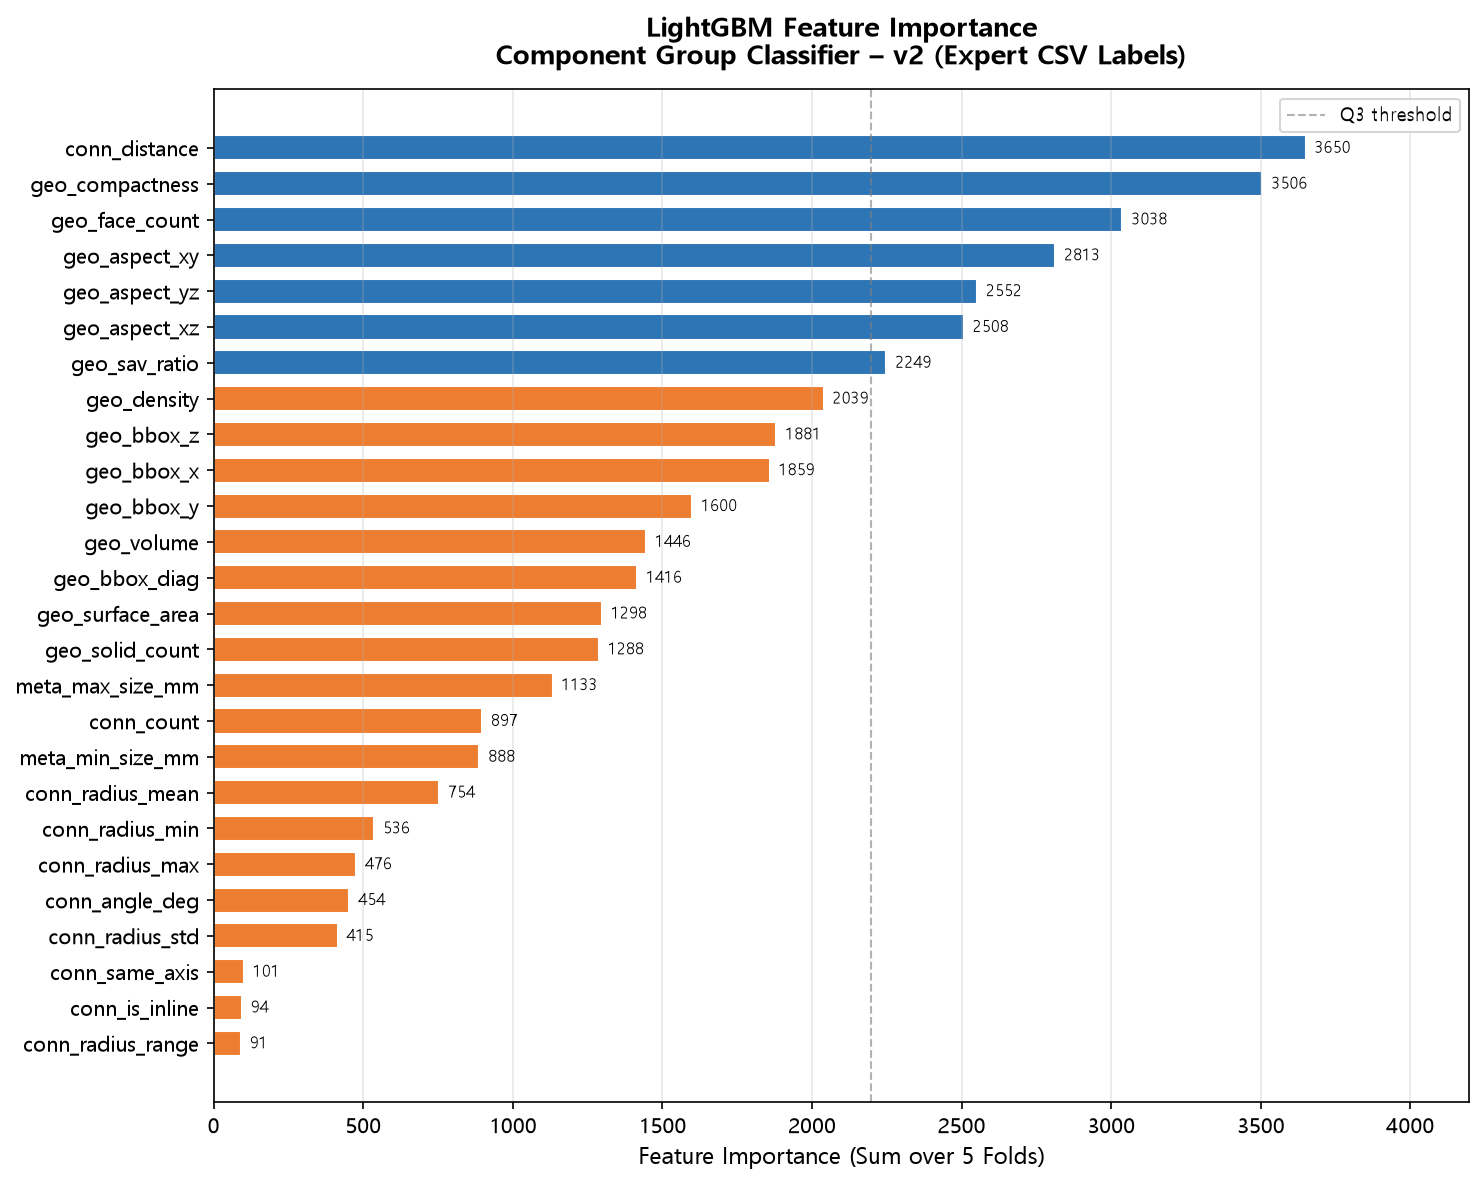

Values plotted in this chart, from the file beside it:
feature, importance
conn_distance, 3650
geo_compactness, 3506
geo_face_count, 3038
geo_aspect_xy, 2813
geo_aspect_yz, 2552
geo_aspect_xz, 2508
geo_sav_ratio, 2249
geo_density, 2039
geo_bbox_z, 1881
geo_bbox_x, 1859
geo_bbox_y, 1600
geo_volume, 1446
geo_bbox_diag, 1416
geo_surface_area, 1298
geo_solid_count, 1288
meta_max_size_mm, 1133
conn_count, 897.2
meta_min_size_mm, 888.4
conn_radius_mean, 753.8
conn_radius_min, 536.4
conn_radius_max, 476.2
conn_angle_deg, 453.8
conn_radius_std, 414.6
conn_same_axis, 101.4
conn_is_inline, 94.2
conn_radius_range, 91.0
